Image classification data set "dataset" (cony-su/Detecci-n-Fatiga on GitHub). Class labels (3): obstruido, abierto, cerrado.

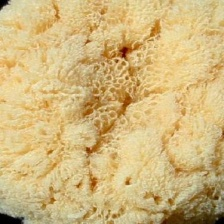
Label: obstruido

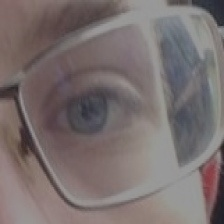
Label: abierto

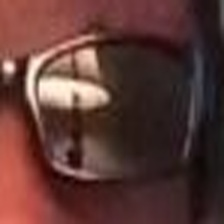
Label: obstruido

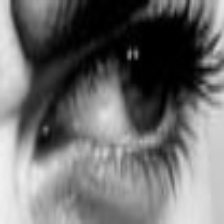
Label: abierto

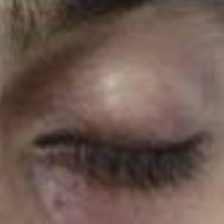
Label: cerrado

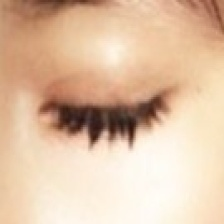
Label: cerrado
